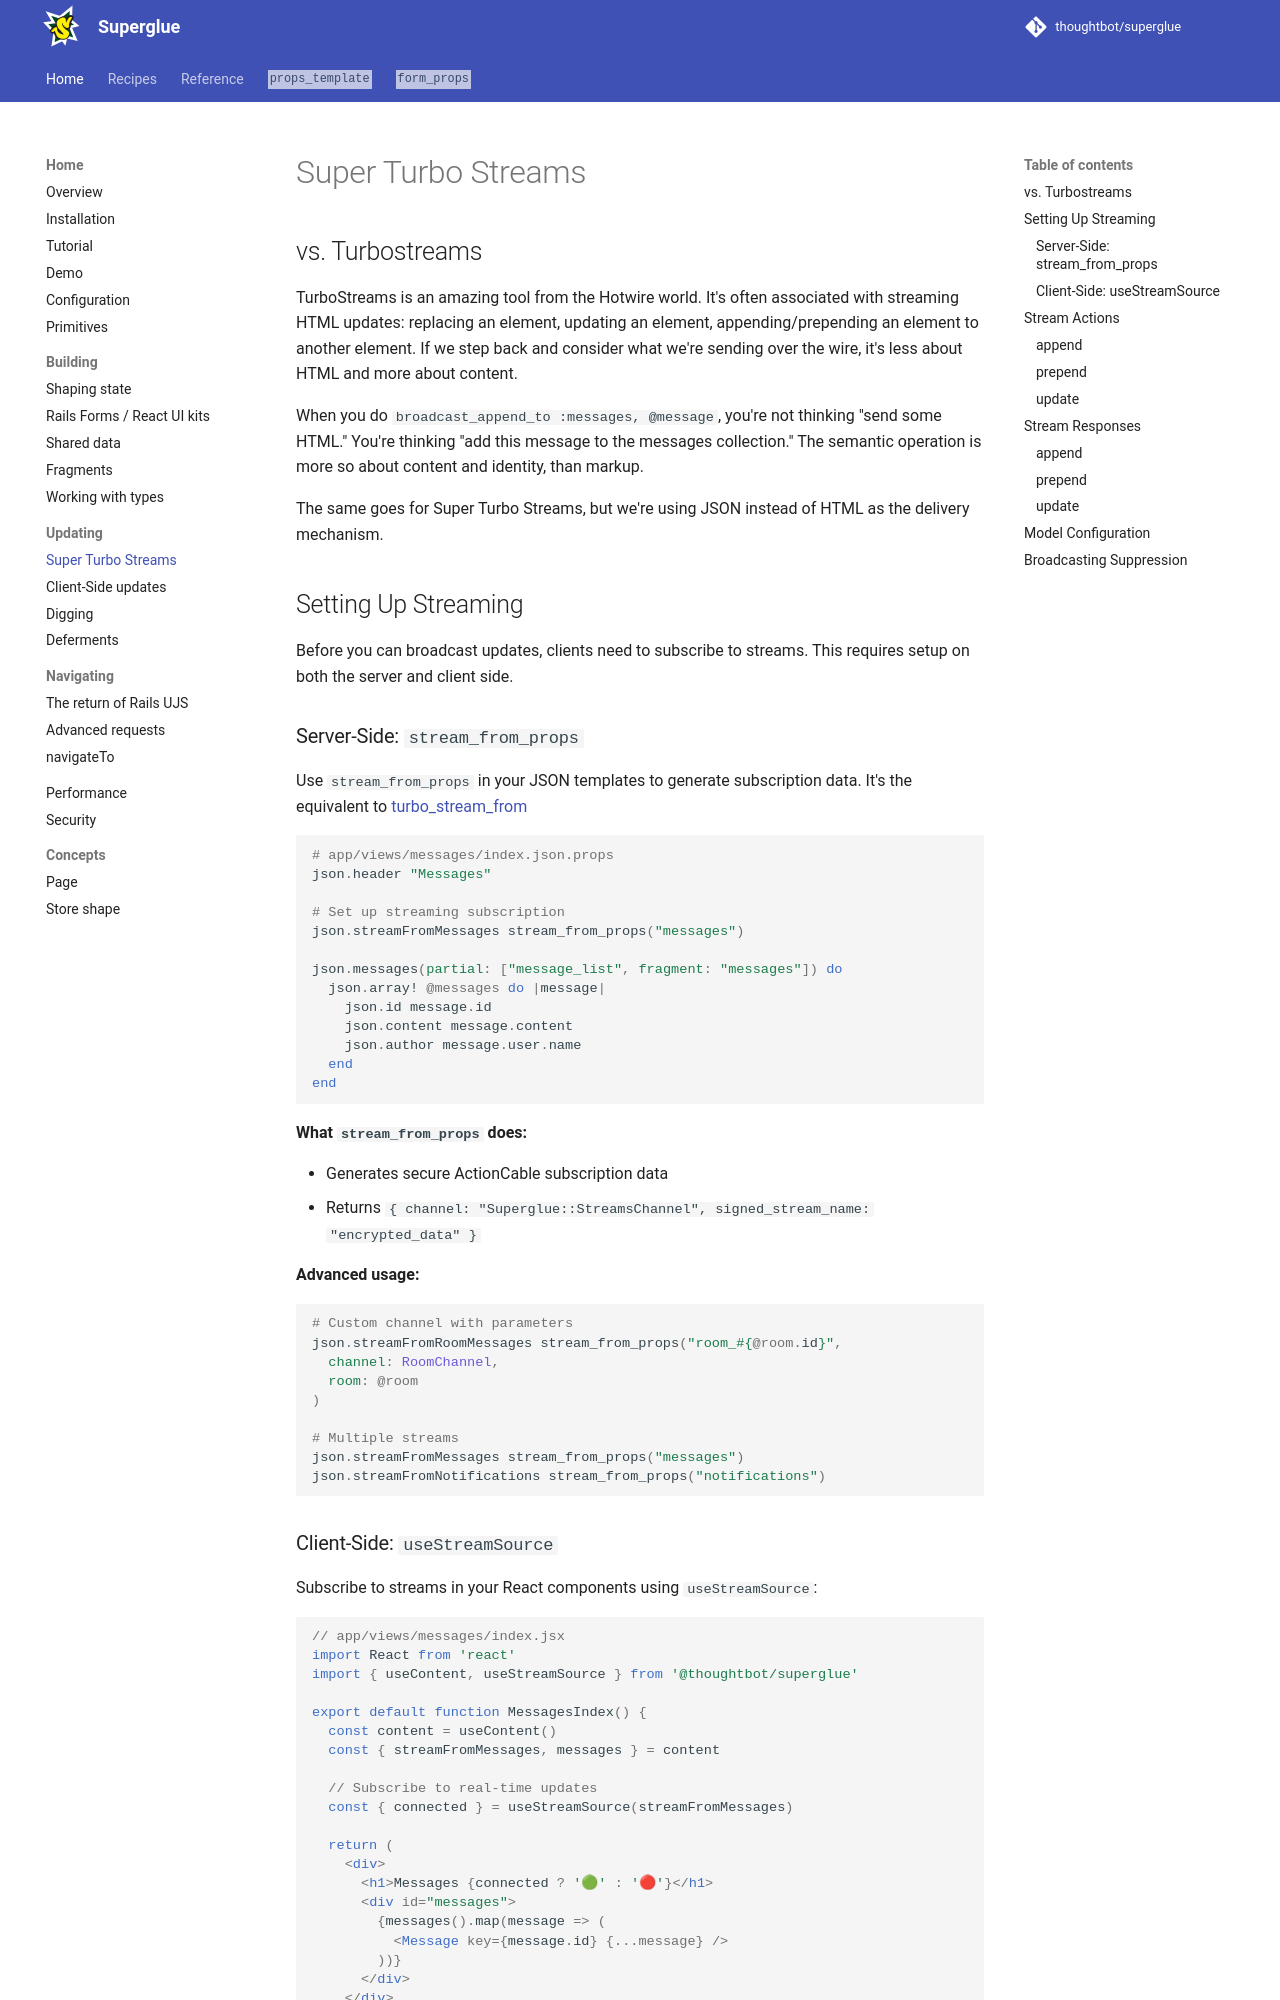

repository: thoughtbot/superglue · page: 2.0.beta/super-turbo-streams/index.html · generator: mkdocs

# Super Turbo Streams

## vs. Turbostreams

TurboStreams is an amazing tool from the Hotwire world. It's often associated
with streaming HTML updates: replacing an element, updating an element,
appending/prepending an element to another element. If we step back and consider
what we're sending over the wire, it's less about HTML and more about content. 

When you do `broadcast_append_to :messages, @message`, you're not thinking "send
some HTML." You're thinking "add this message to the messages collection." The
semantic operation is more so about content and identity, than markup.

The same goes for Super Turbo Streams, but we're using JSON instead of HTML as
the delivery mechanism.

## Setting Up Streaming

Before you can broadcast updates, clients need to subscribe to streams. This requires setup on both the server and client side.

### Server-Side: `stream_from_props`

Use `stream_from_props` in your JSON templates to generate subscription data. It's the equivalent to [turbo_stream_from](https://rubydoc.info/github/hotwired/turbo-rails/main/Turbo%2FStreamsHelper:turbo_stream_from)

```ruby
# app/views/messages/index.json.props
json.header "Messages"

# Set up streaming subscription
json.streamFromMessages stream_from_props("messages")

json.messages(partial: ["message_list", fragment: "messages"]) do
  json.array! @messages do |message|
    json.id message.id
    json.content message.content
    json.author message.user.name
  end
end
```

**What `stream_from_props` does:**

- Generates secure ActionCable subscription data
- Returns `{ channel: "Superglue::StreamsChannel", signed_stream_name: "encrypted_data" }`

**Advanced usage:**

```ruby
# Custom channel with parameters
json.streamFromRoomMessages stream_from_props("room_#{@room.id}", 
  channel: RoomChannel,
  room: @room
)

# Multiple streams
json.streamFromMessages stream_from_props("messages")
json.streamFromNotifications stream_from_props("notifications")
```
